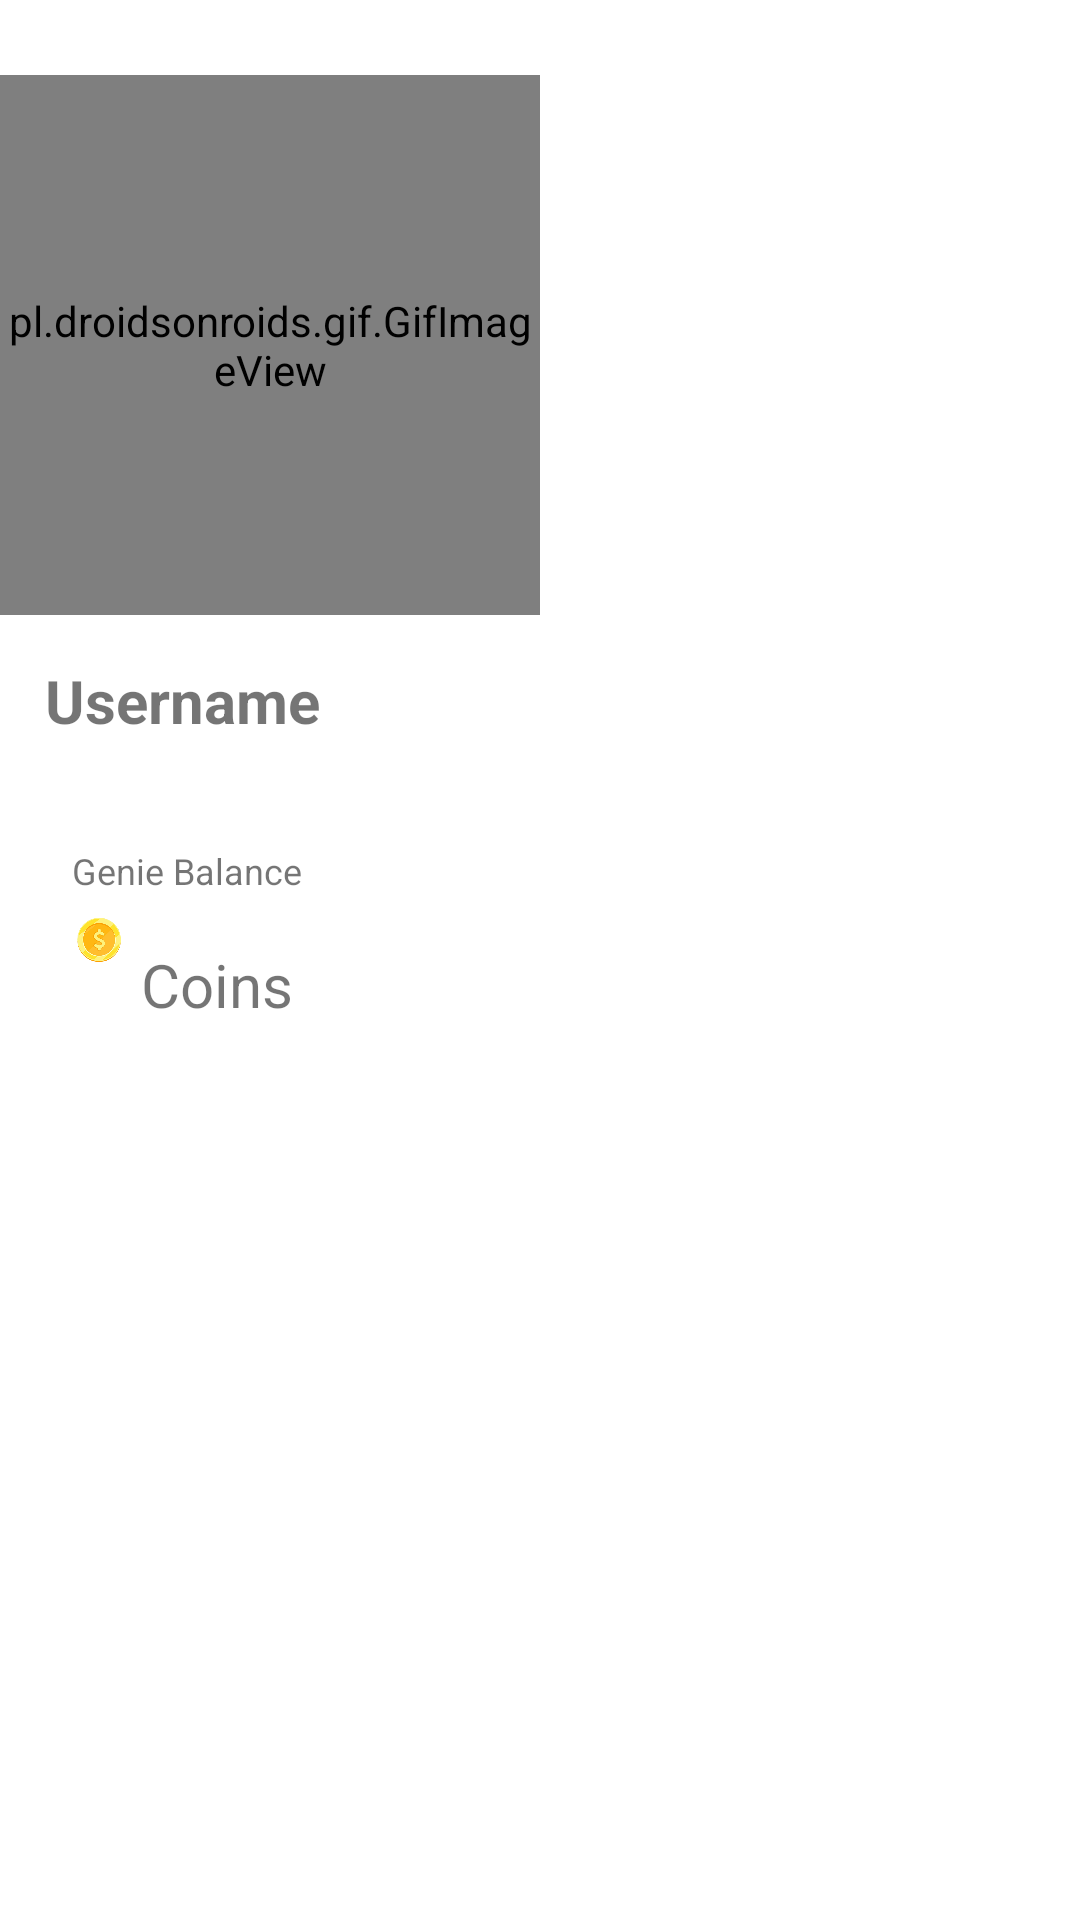

This screen was rendered from an Android layout file. Write that file and the resources it references.
<!-- AndroidManifest.xml: application theme AppTheme -->
<!-- res/layout/menu_left_drawer.xml -->
<?xml version="1.0" encoding="utf-8"?>
<LinearLayout xmlns:android="http://schemas.android.com/apk/res/android"
    xmlns:tools="http://schemas.android.com/tools"
    android:layout_width="match_parent"
    android:layout_height="match_parent"
    android:background="@android:color/white"
    android:orientation="vertical">

    <pl.droidsonroids.gif.GifImageView
        android:layout_width="180dp"
        android:layout_height="180dp"
        android:layout_marginTop="25dp"
        android:src="@drawable/ava" />


    <TextView
        android:id="@+id/tvUsernameMain"
        android:layout_width="wrap_content"
        android:layout_height="wrap_content"
        android:layout_gravity="center_vertical"
        android:layout_margin="15dp"
        android:text="Username"
        android:textSize="20dp"
        android:textStyle="bold" />


    <Space
        android:layout_width="wrap_content"
        android:layout_height="20dp" />

    <TextView
        android:layout_width="wrap_content"
        android:layout_height="wrap_content"
        android:paddingStart="24dp"
        android:paddingLeft="24dp"
        android:paddingRight="24dp"
        android:text="Genie Balance"
        android:textSize="12sp" />

    <LinearLayout
        android:layout_width="wrap_content"
        android:layout_height="wrap_content"
        android:baselineAligned="false"
        android:orientation="horizontal"
        android:paddingLeft="24dp"
        android:paddingRight="24dp">

        <ImageView
            android:layout_width="18dp"
            android:layout_height="18dp"
            android:layout_marginTop="6dp"
            android:src="@drawable/ic_c_geniecoin" />

        <TextView
            android:id="@+id/tvBalance"
            android:layout_width="wrap_content"
            android:layout_height="wrap_content"
            android:textSize="34sp"
            tools:text="@string/balance_amount" />

        <TextView
            android:layout_width="wrap_content"
            android:layout_height="match_parent"
            android:layout_gravity="bottom"
            android:layout_marginBottom="2dp"
            android:gravity="bottom"
            android:text=" Coins"
            android:textSize="20sp" />

    </LinearLayout>

    <Space
        android:layout_width="wrap_content"
        android:layout_height="20dp" />

    <androidx.recyclerview.widget.RecyclerView
        android:id="@+id/list"
        android:layout_width="240dp"
        android:layout_height="wrap_content" />

    <Space
        android:layout_width="wrap_content"
        android:layout_height="40dp" />

</LinearLayout>
<!-- resources referenced by this layout -->
<resources>
  <!-- drawable ic_c_geniecoin: png bitmap (drawable, 69272 bytes) -->
  <string name="balance_amount">524</string>
  <style name="AppTheme" parent="Theme.AppCompat.Light.NoActionBar">
          
          <item name="colorPrimary">@color/colorPrimary</item>
          <item name="colorPrimaryDark">@color/colorPrimaryDark</item>
          <item name="colorAccent">@color/colorAccent</item>
  
          <item name="android:windowTranslucentStatus">true</item>
          <item name="android:windowTranslucentNavigation">true</item>
      </style>
  <color name="colorPrimary">#FF5722</color>
  <color name="colorPrimaryDark">#F44336</color>
  <color name="colorAccent">#4CAF50</color>
</resources>
